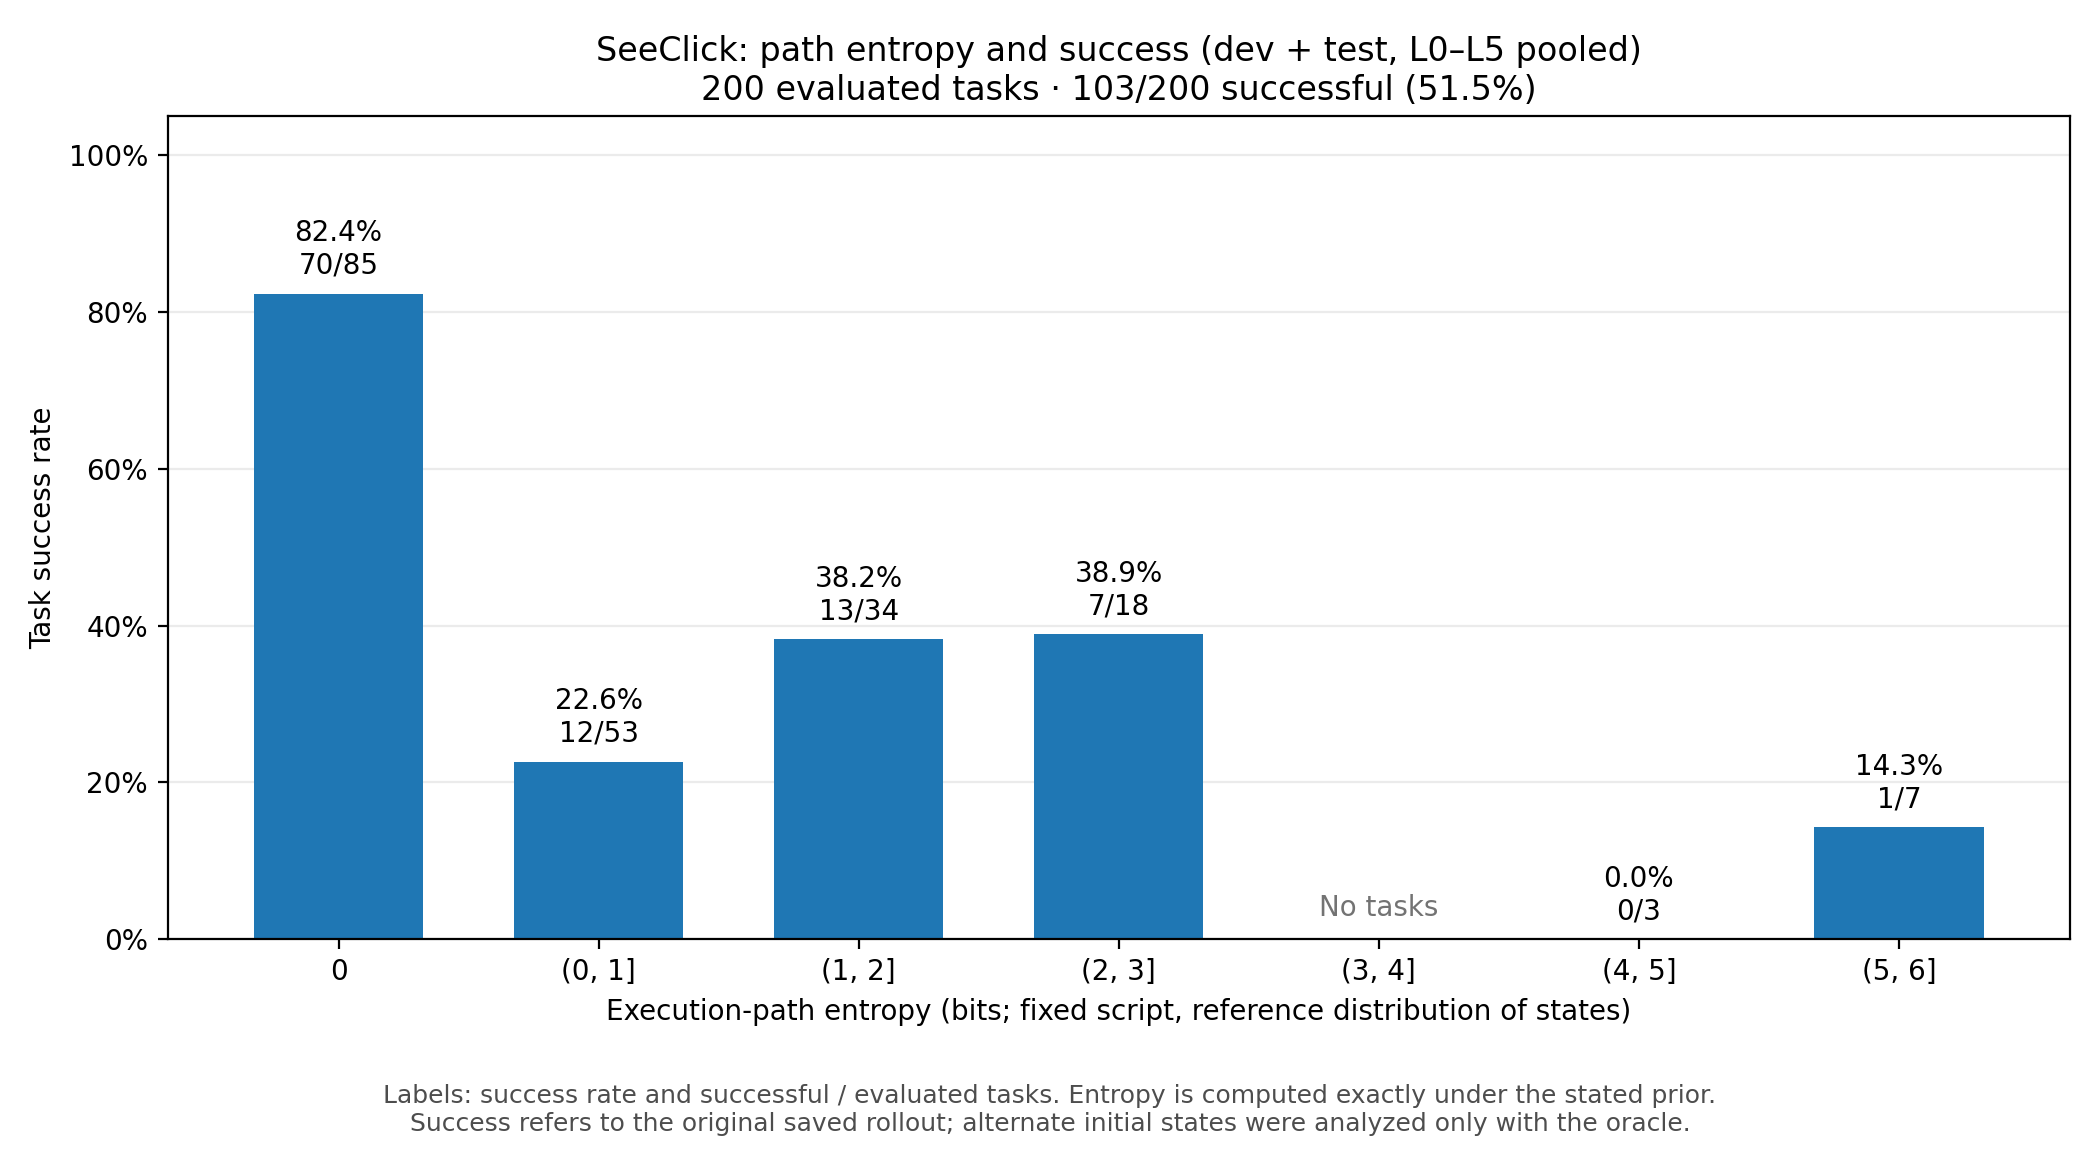

The data file committed next to this chart (first rows):
entropy_bin, lower_bits, upper_bits, tasks, successes, success_rate_percent, mean_entropy_bits, mean_required_actions, L0_tasks, L1_tasks, L2_tasks, L3_tasks, L4_tasks, L5_tasks
0, 0, 0, 85, 70, 82.35, 0.0, 3.753, 34, 34, 0, 5, 1, 11
(0, 1], 0, 1, 53, 12, 22.64, 0.935, 3.66, 0, 0, 34, 2, 10, 7
(1, 2], 1, 2, 34, 13, 38.24, 1.745, 3.353, 0, 0, 0, 18, 9, 7
(2, 3], 2, 3, 18, 7, 38.89, 2.605, 9.0, 0, 0, 0, 9, 5, 4
(3, 4], 3, 4, 0, 0, , , , 0, 0, 0, 0, 0, 0
(4, 5], 4, 5, 3, 0, 0.0, 4.756, 8.333, 0, 0, 0, 0, 3, 0
(5, 6], 5, 6, 7, 1, 14.29, 5.322, 11.0, 0, 0, 0, 0, 4, 3
